Photos from the image-classification dataset "image" in the GitHub repository mocharifa/Klasifikasi3Cabai. Its 3 classes are: hijau, merah, rawit.

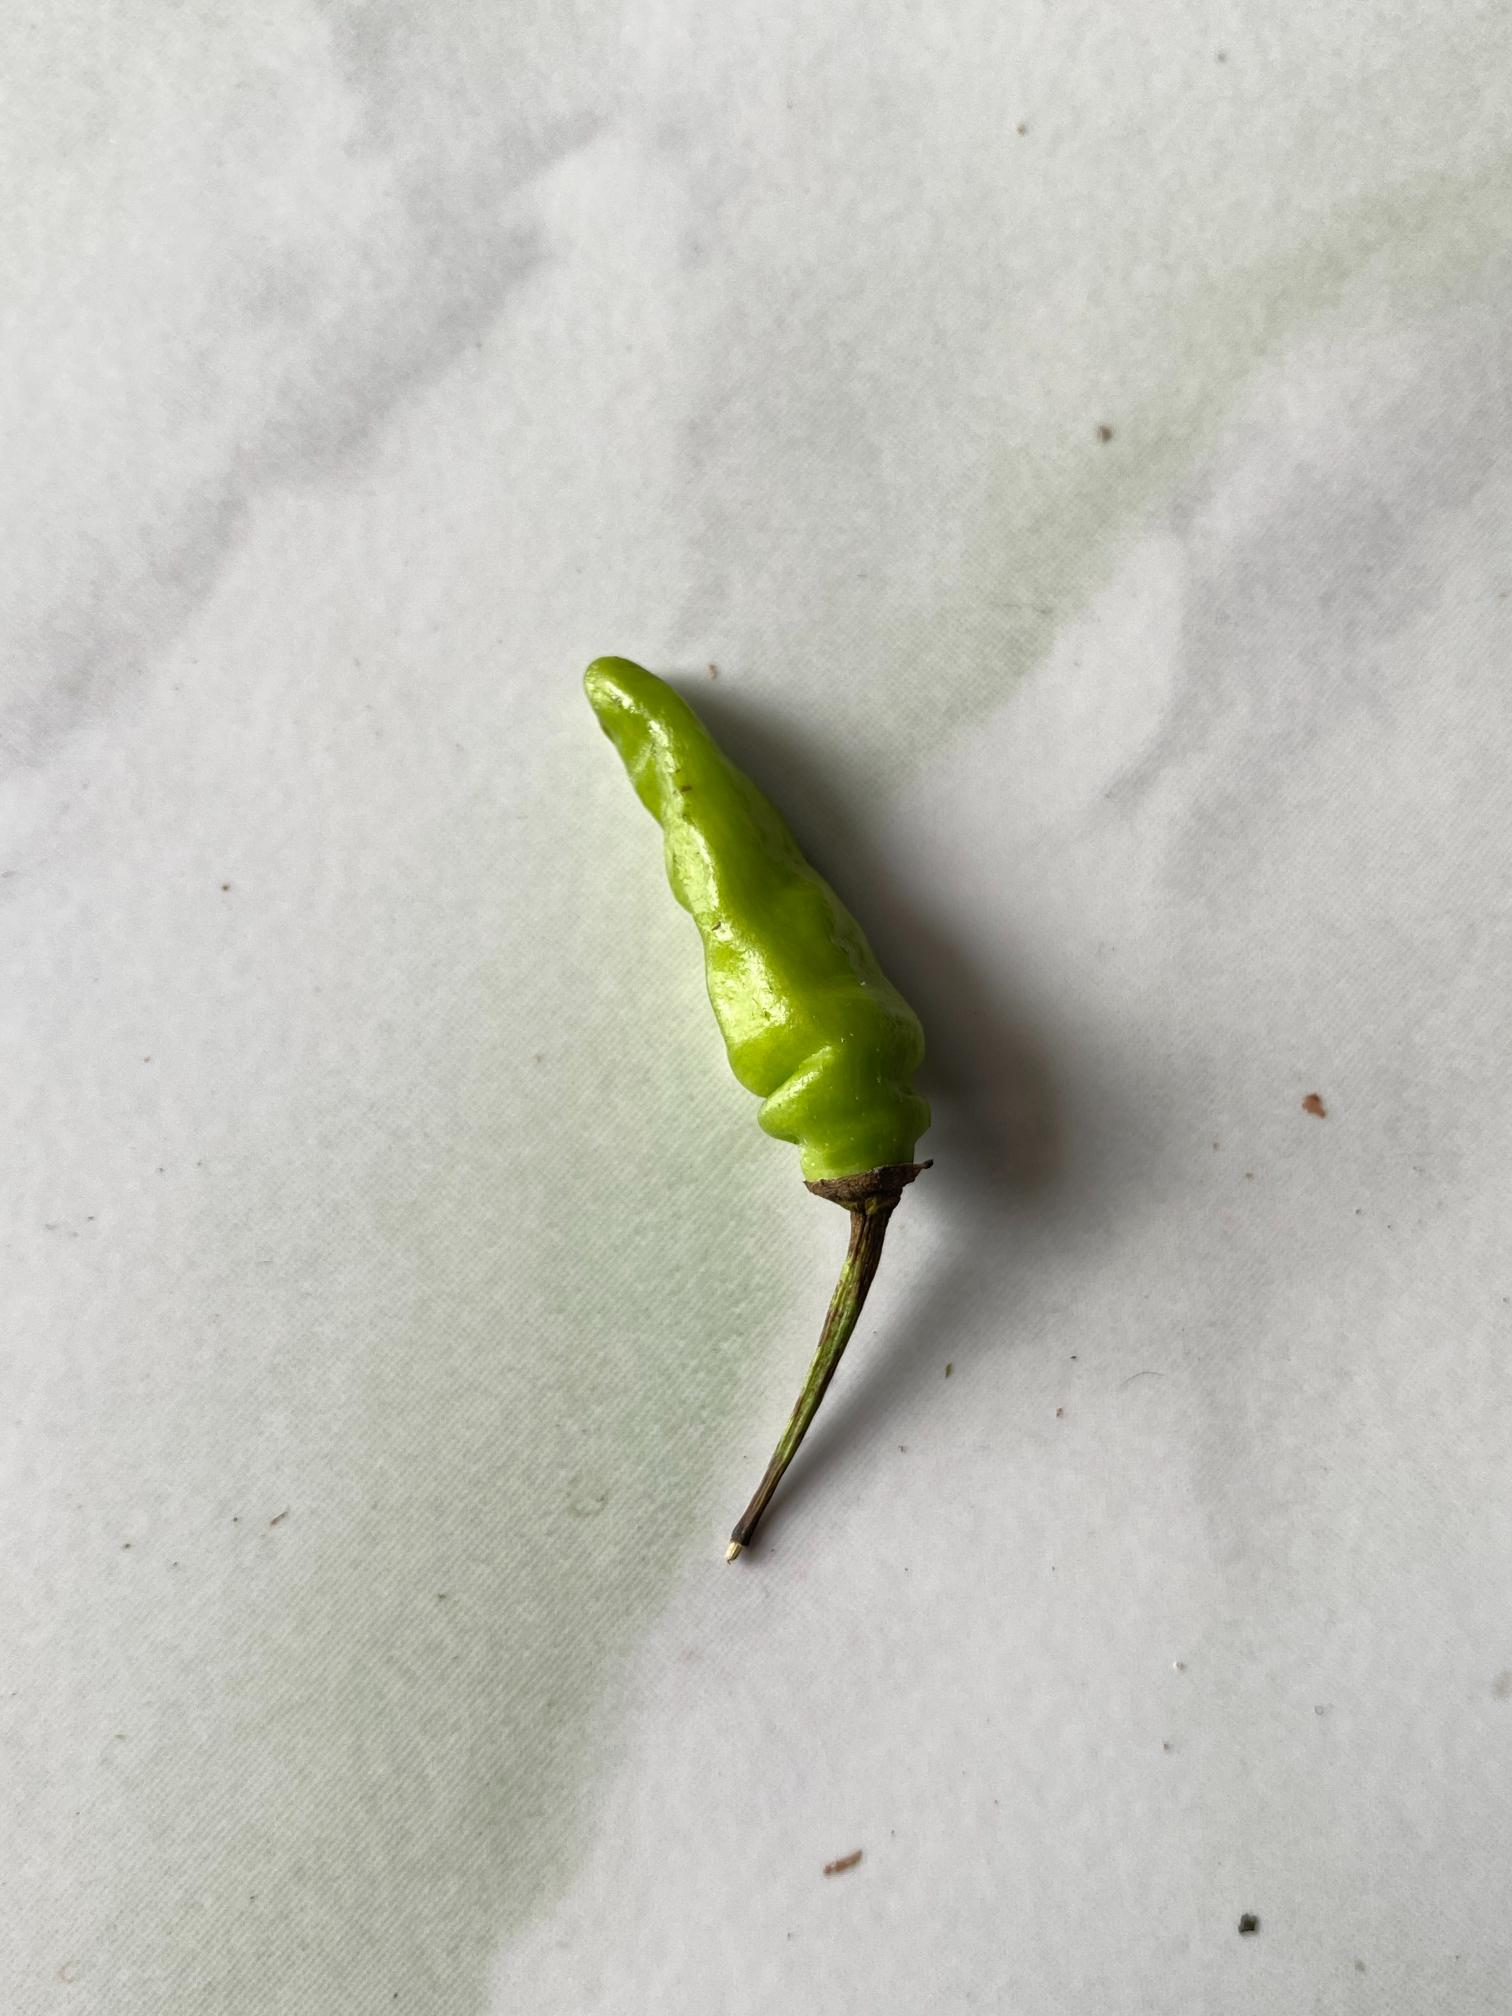
Label: hijau

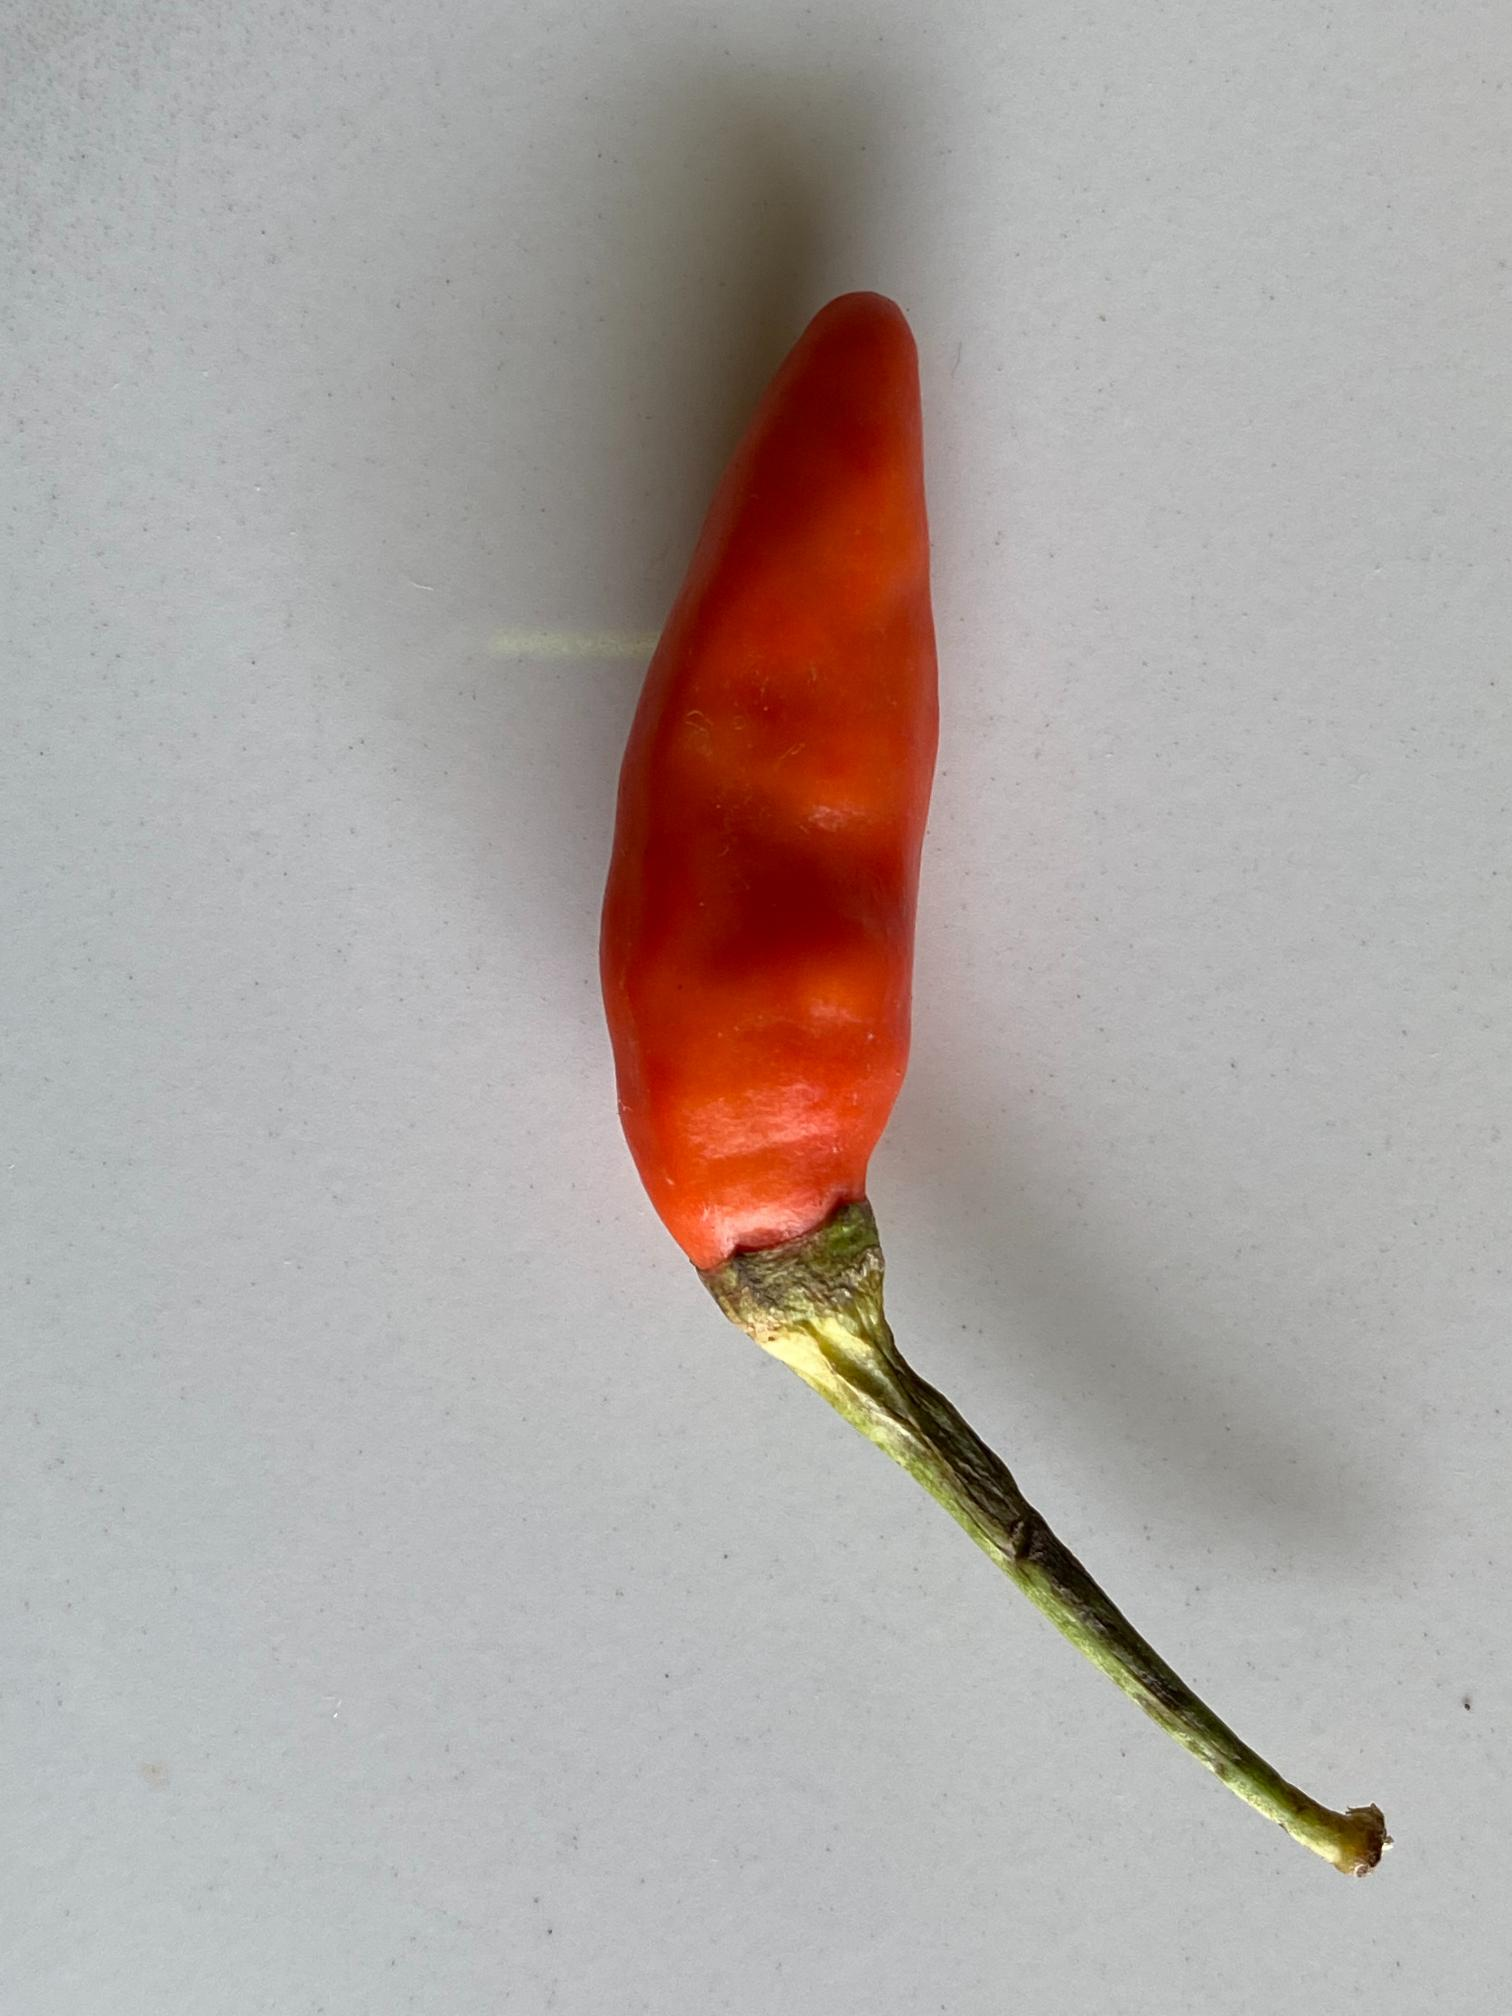
Label: merah

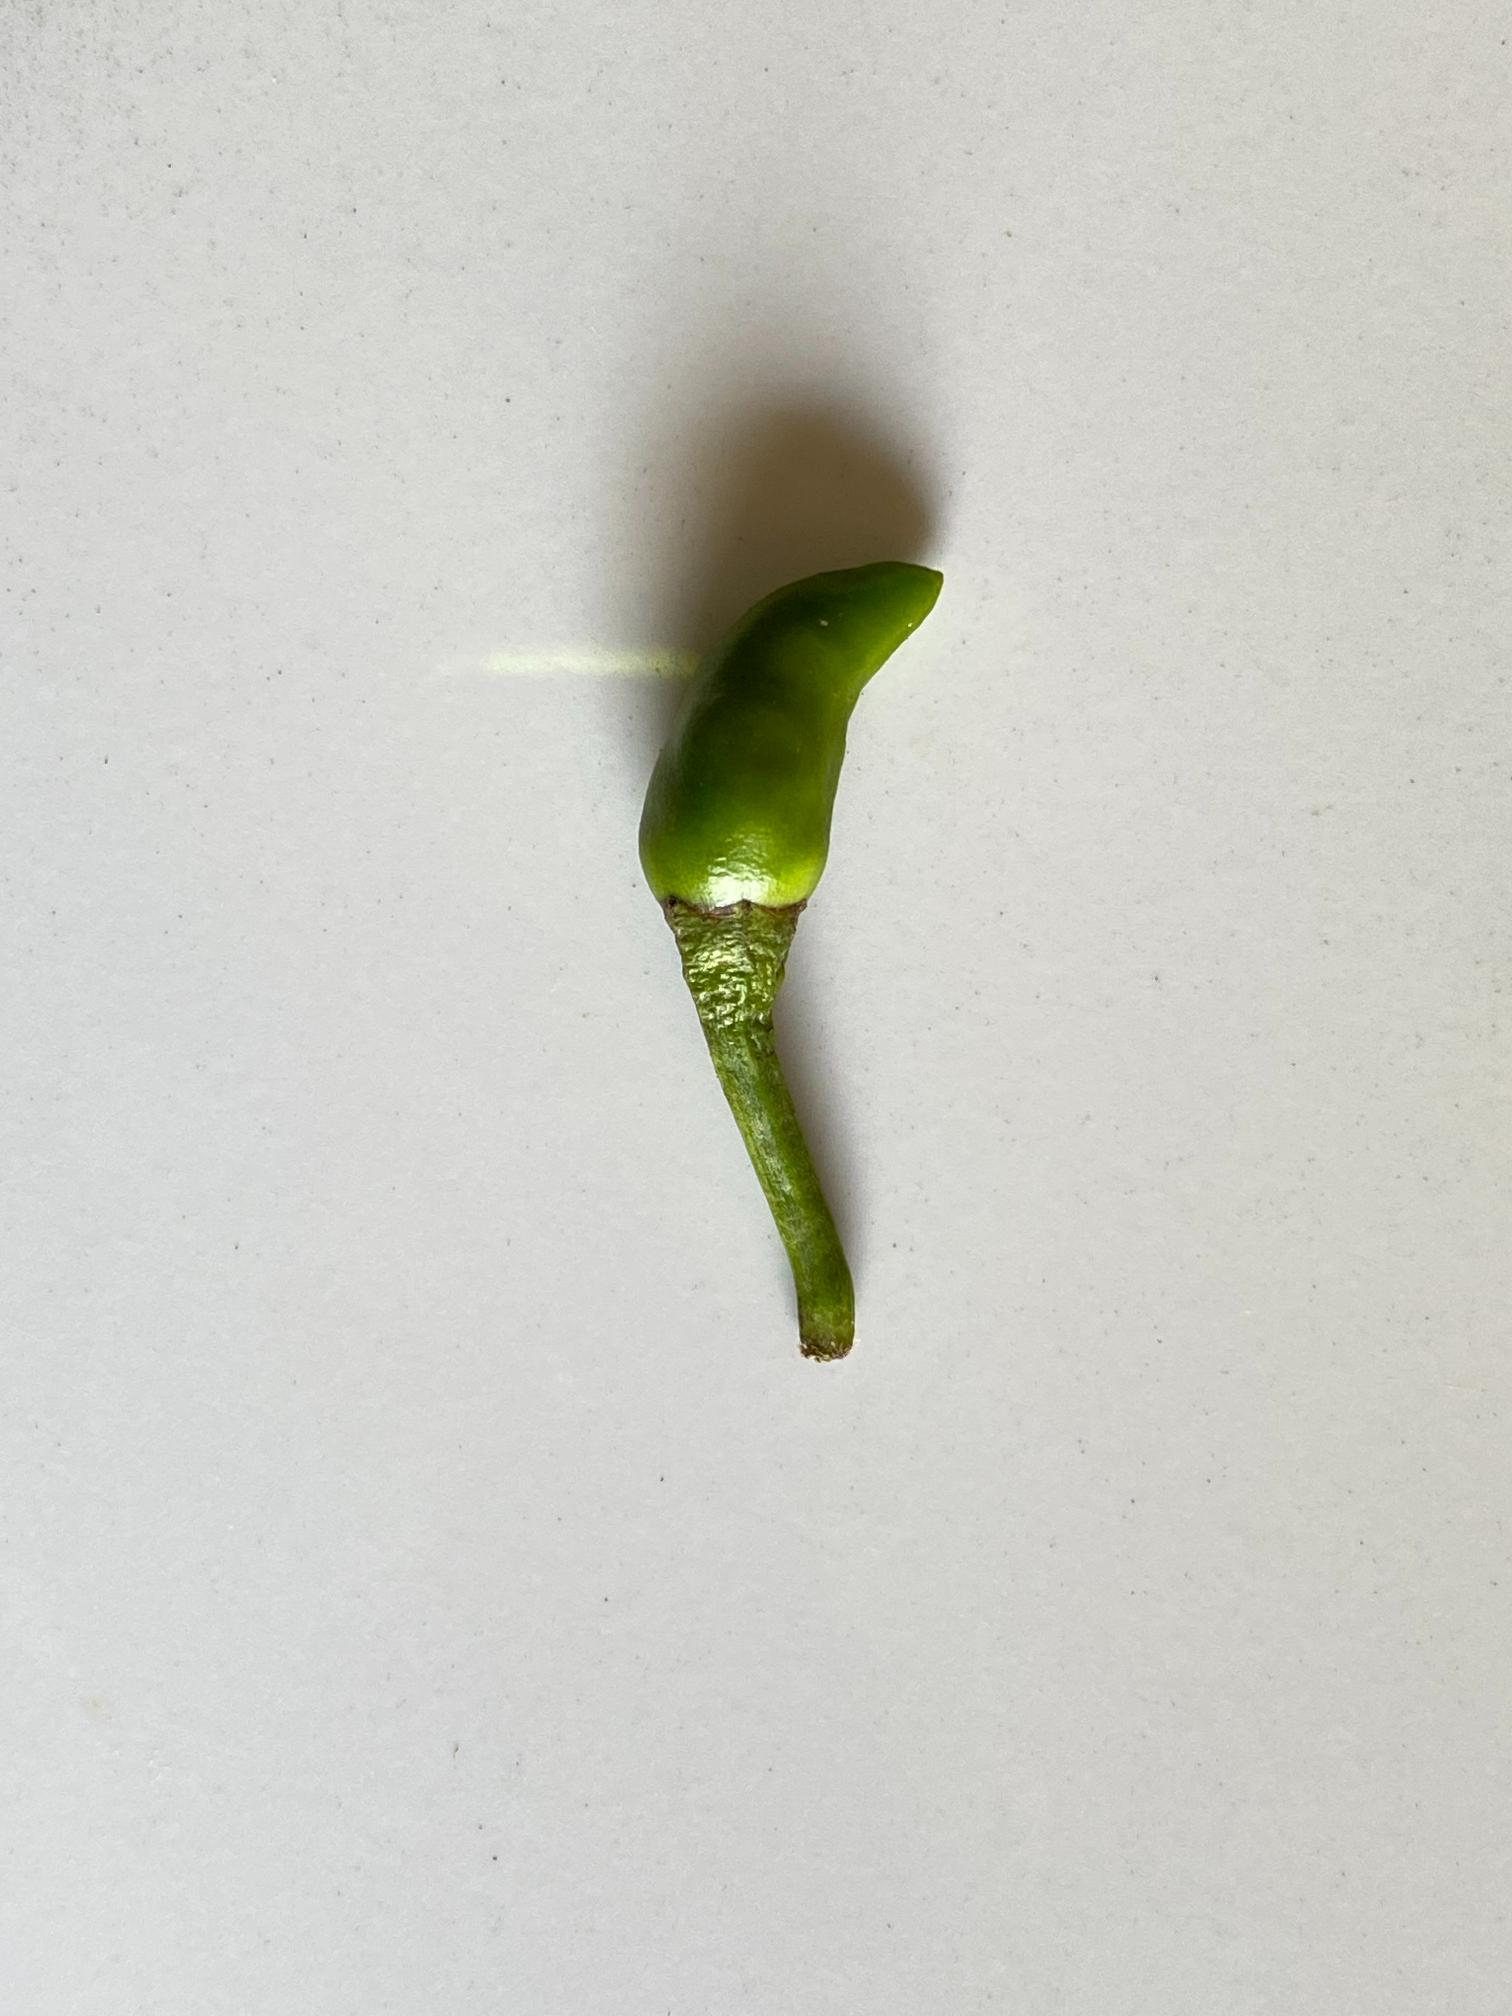
Label: rawit

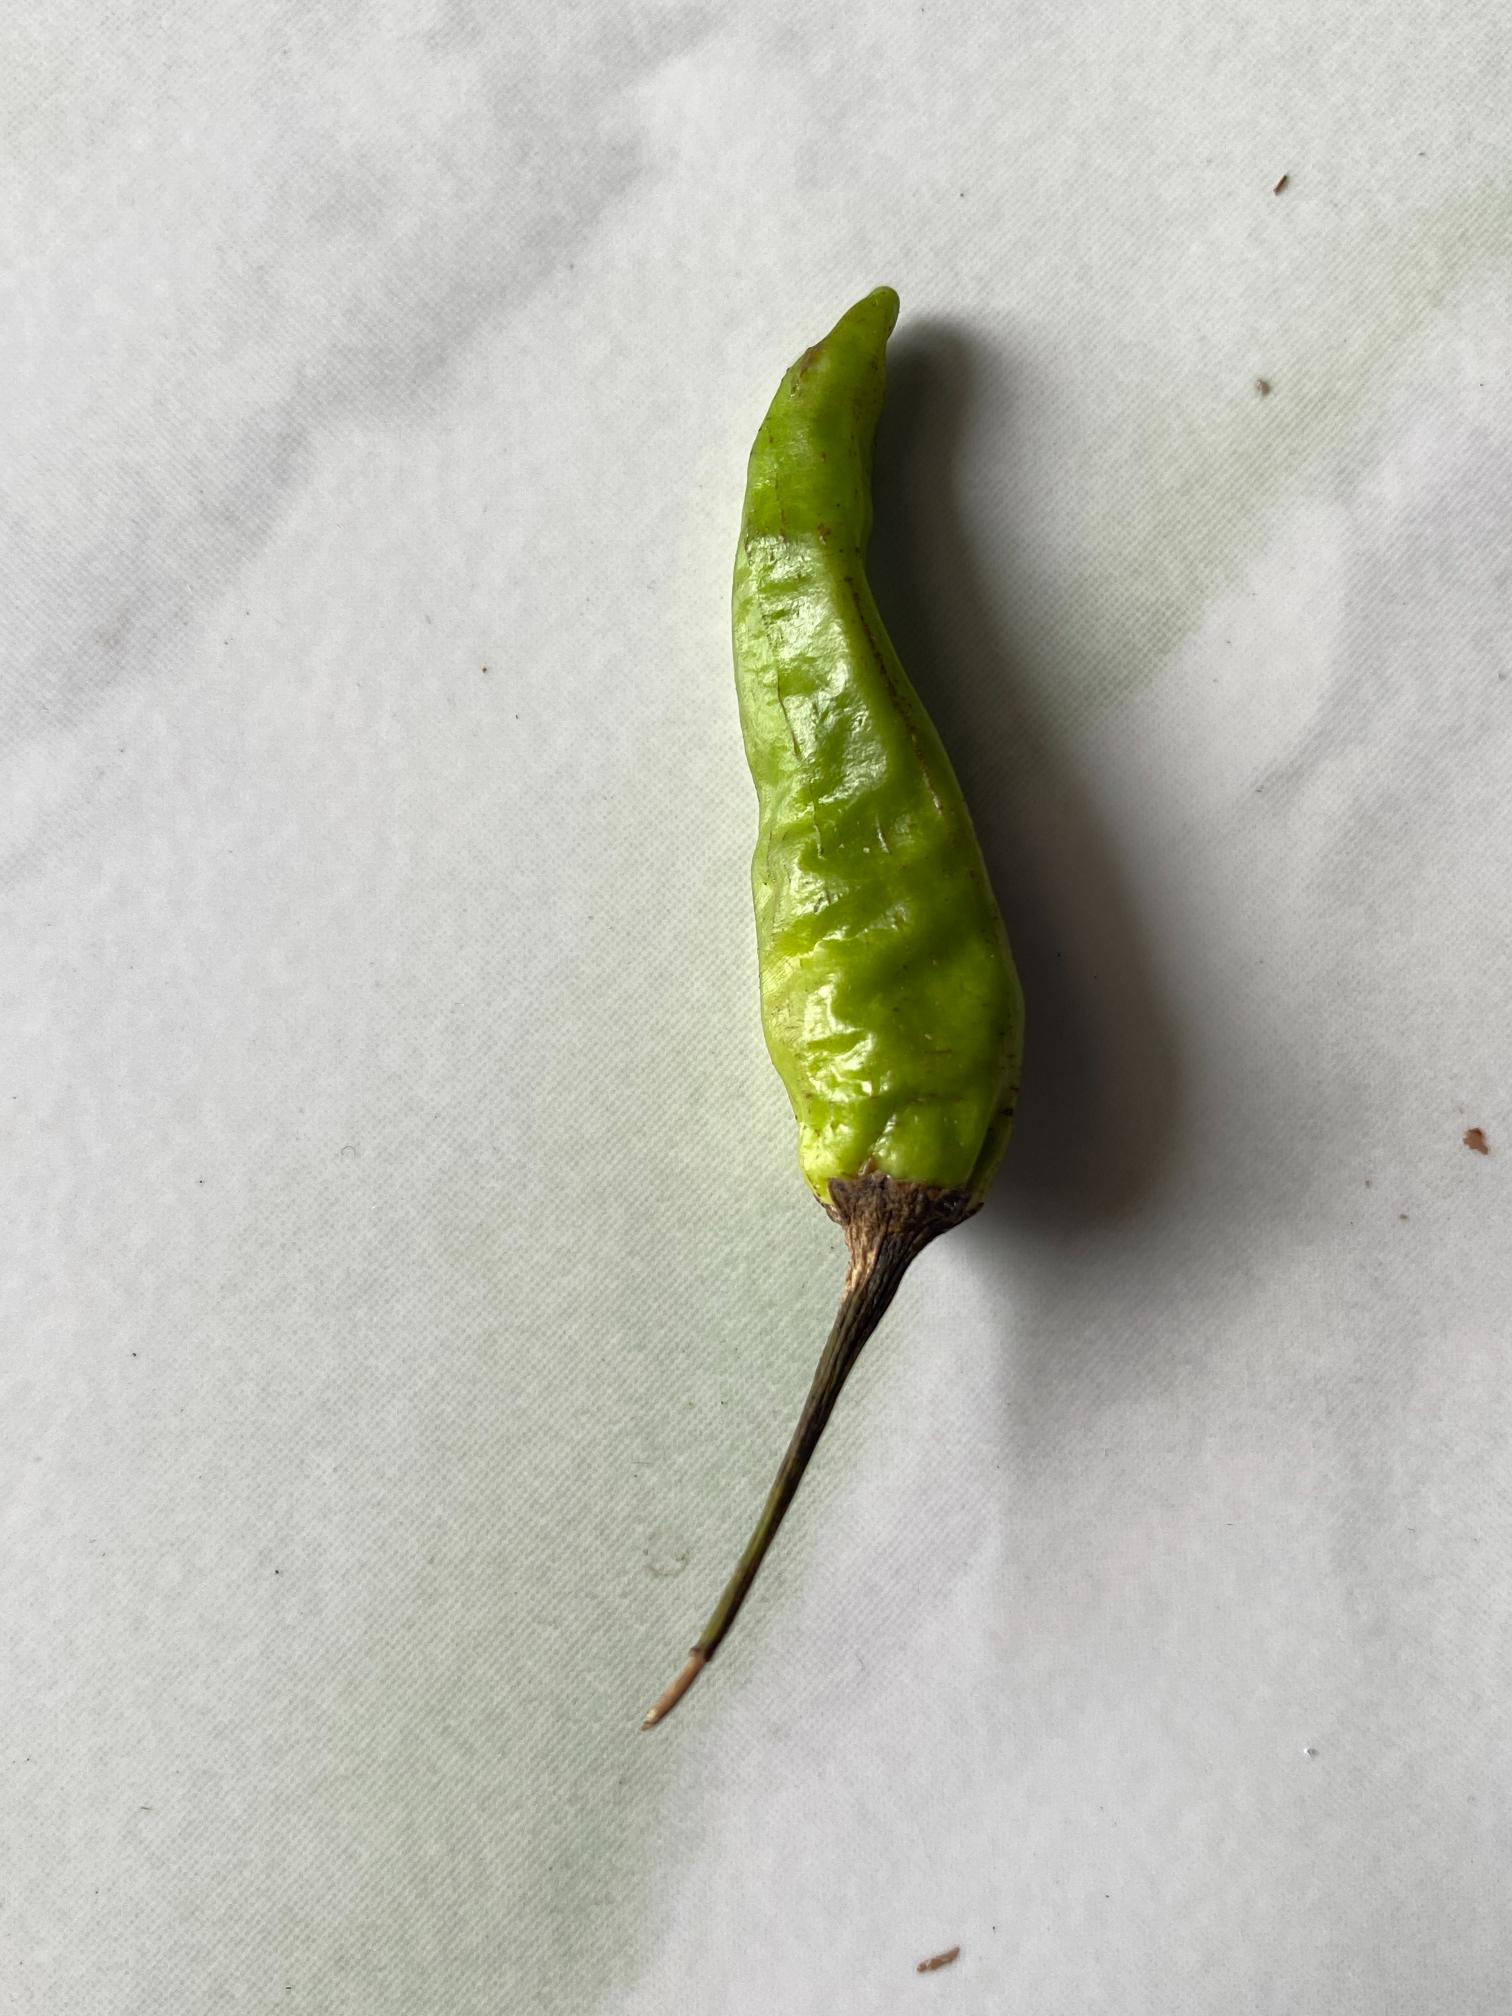
Label: hijau

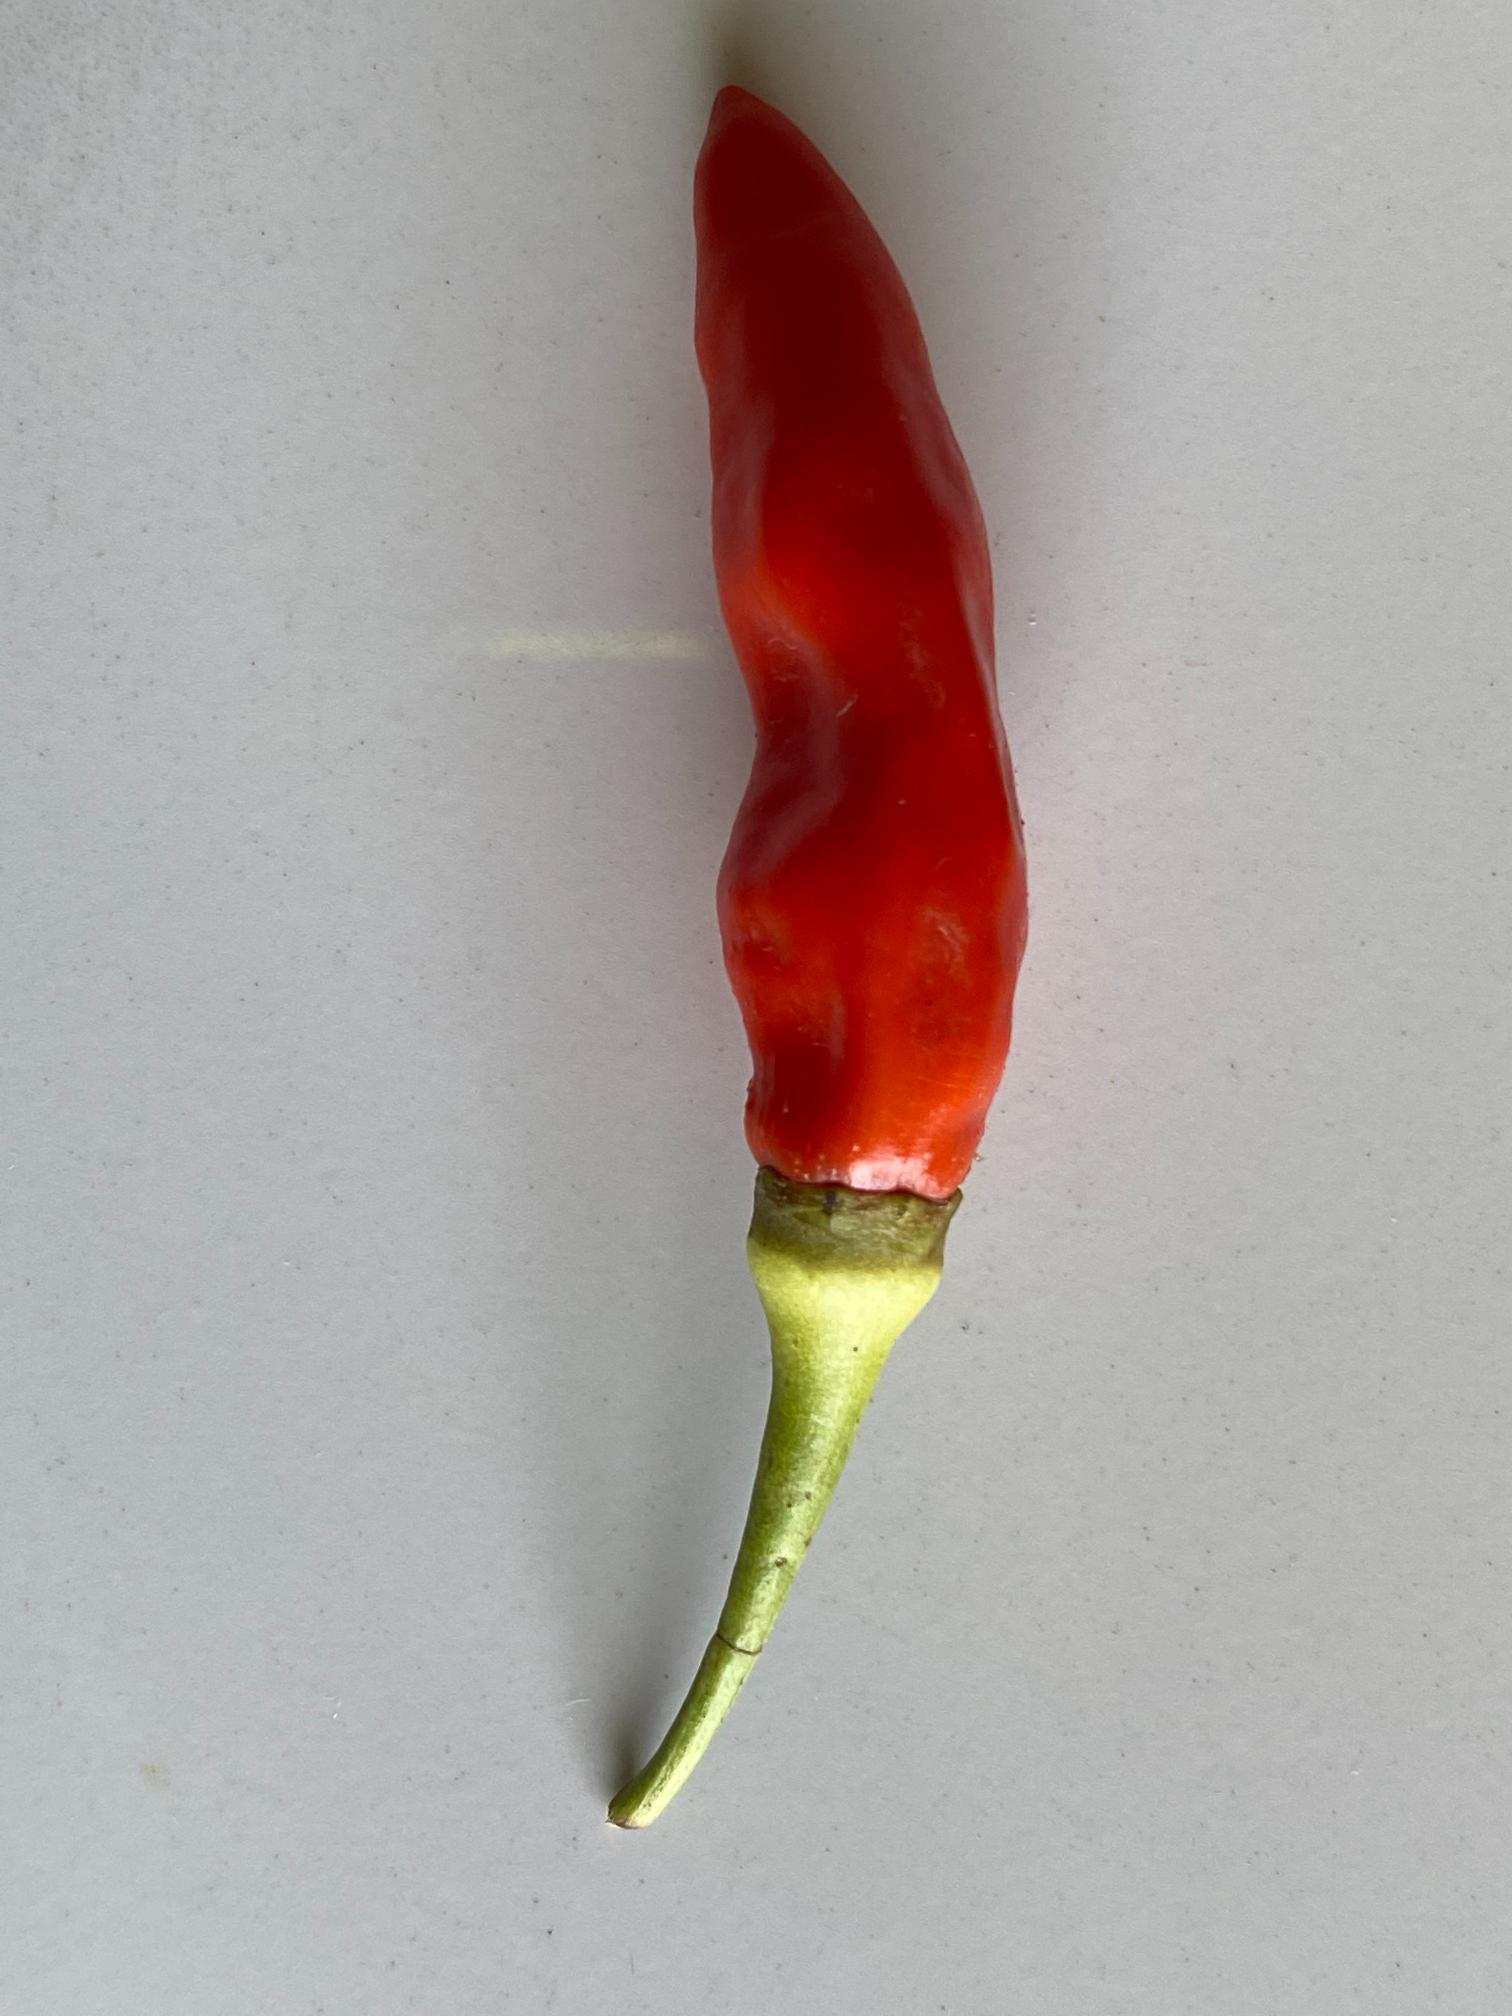
Label: merah

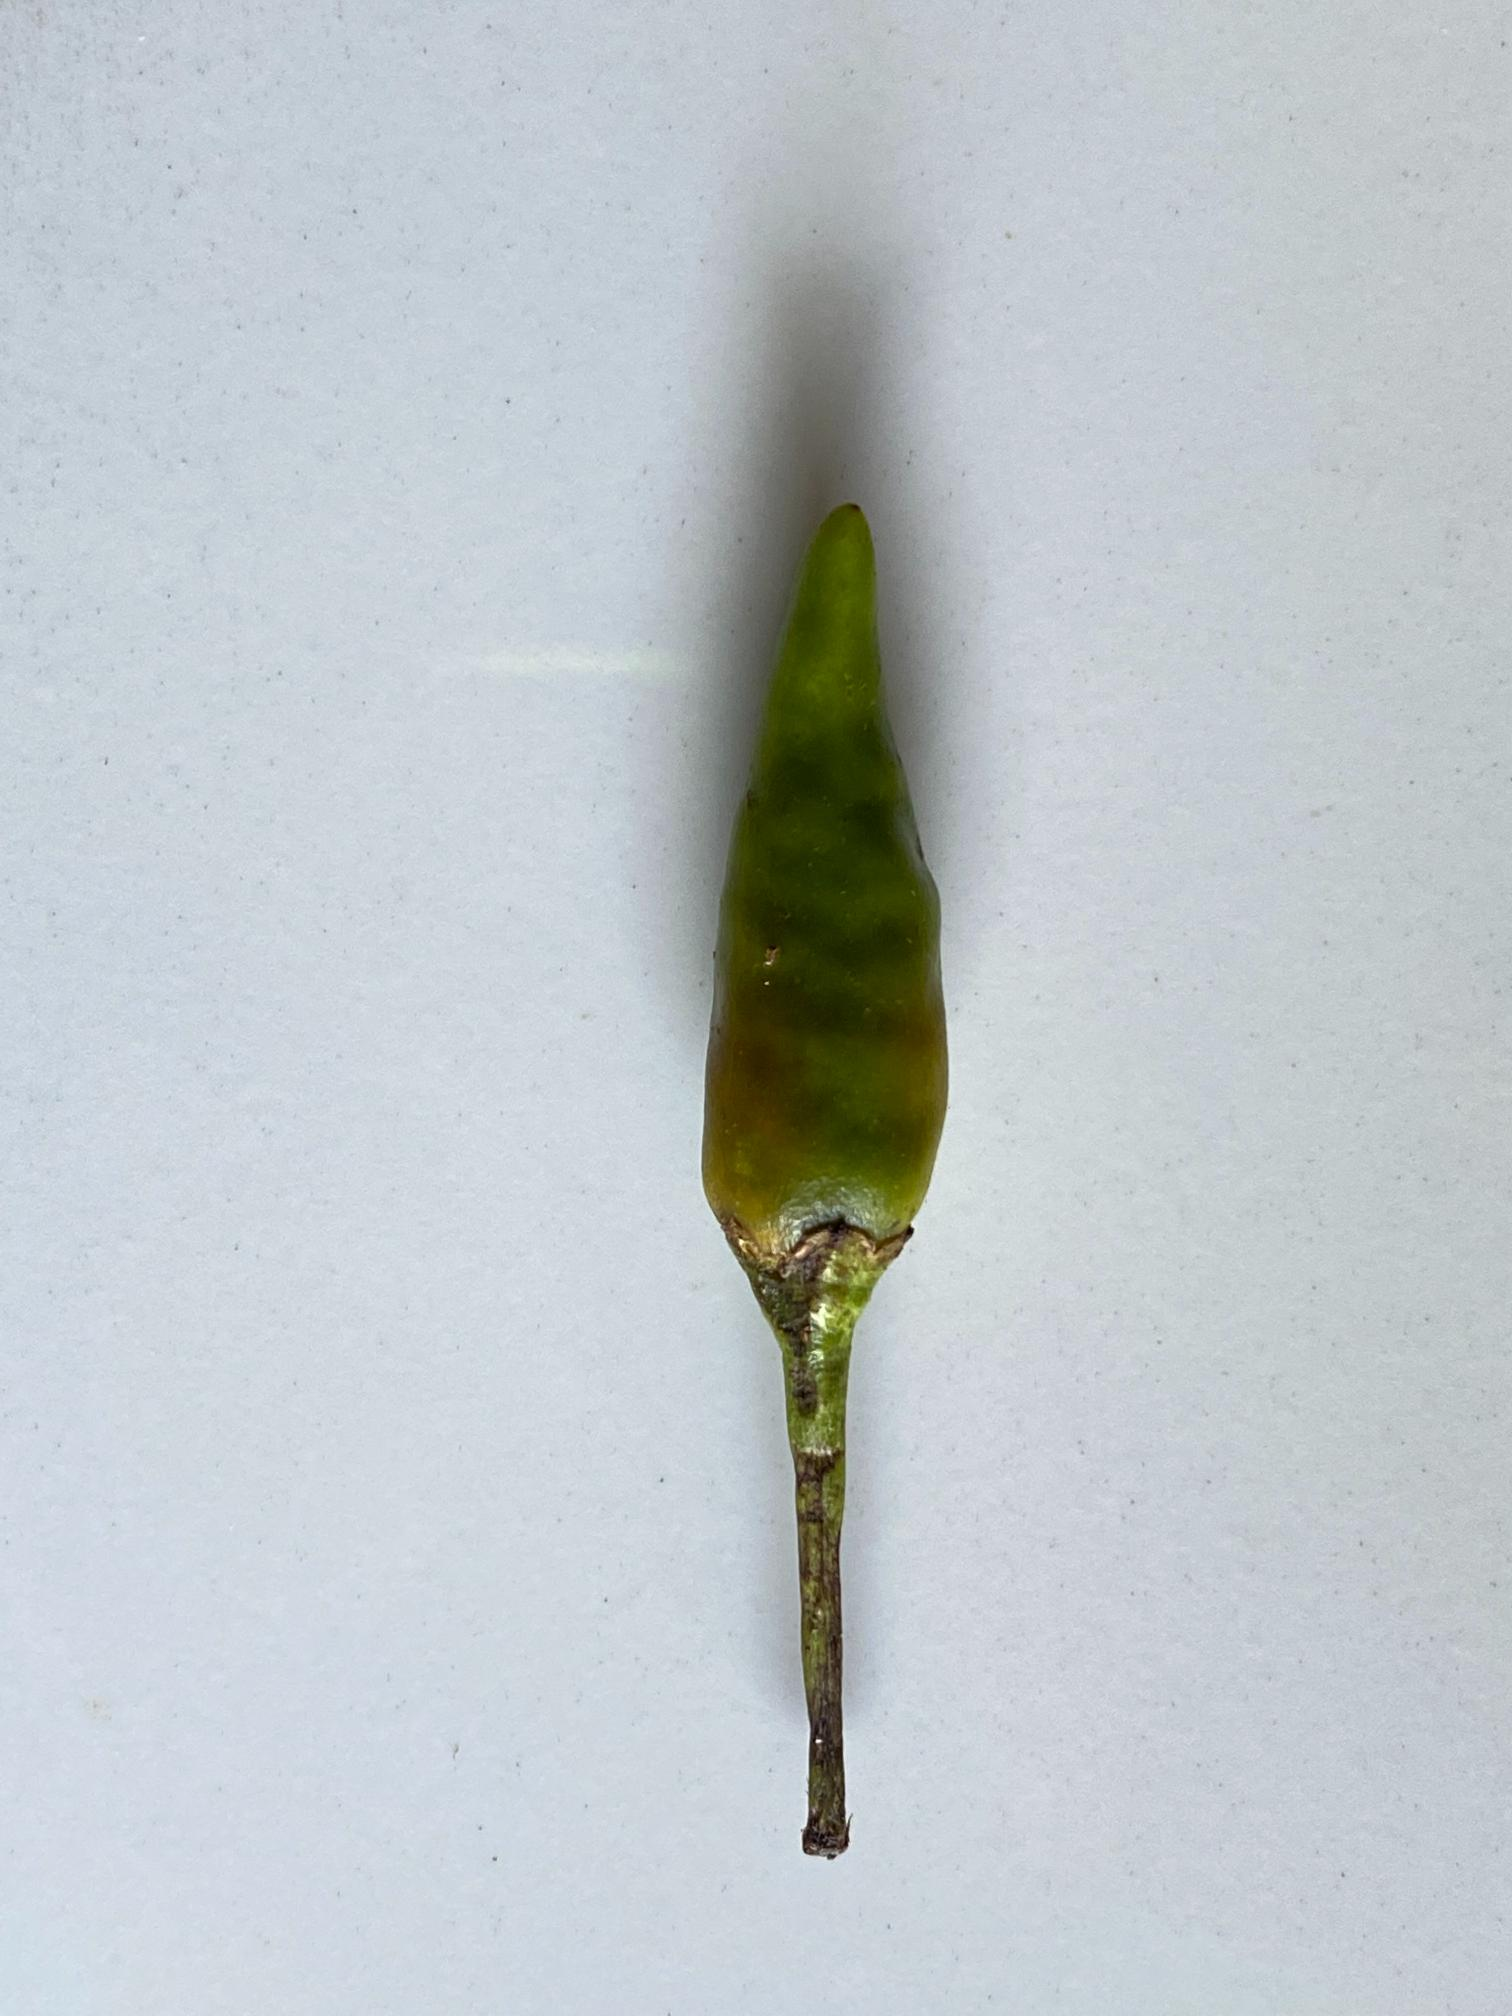
Label: rawit
